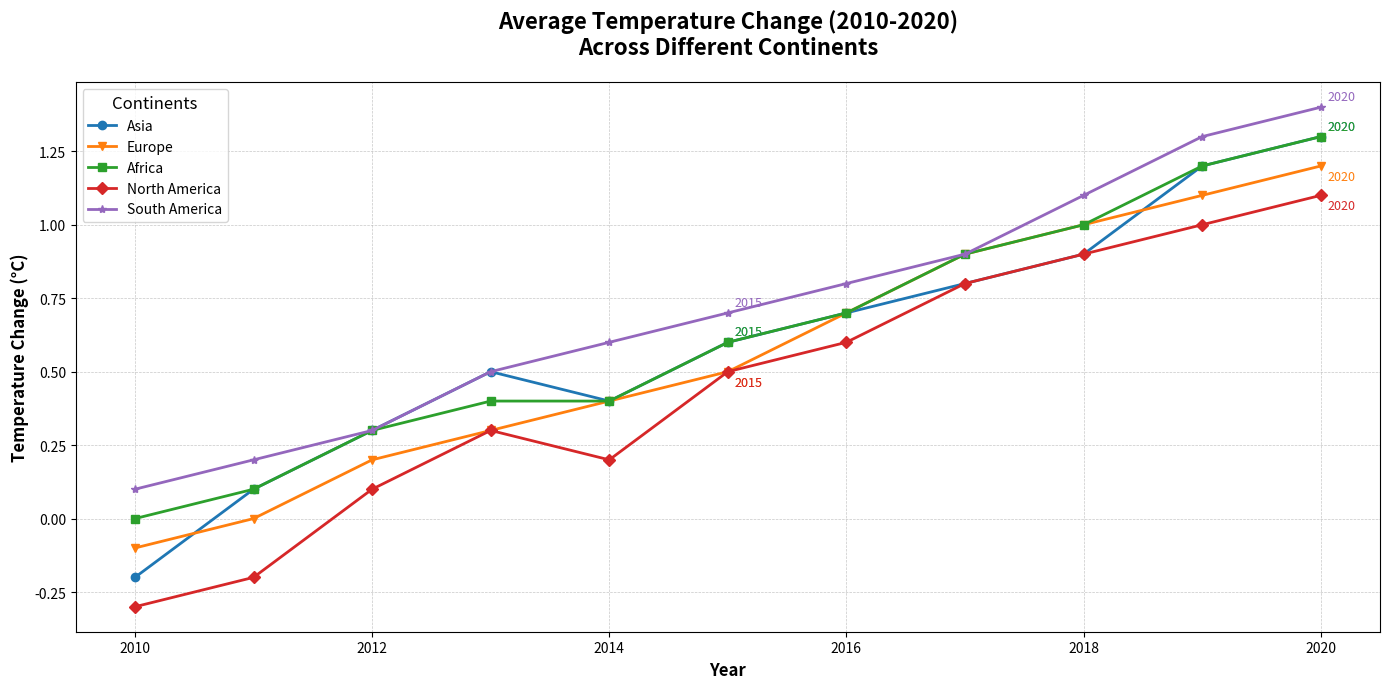

Source code (Python):
import matplotlib.pyplot as plt
import numpy as np

# 1. Backstory: A Comparative Study of Average Temperature Change Across Different Continents
# Over the past decade, climate scientists have been closely monitoring the average temperature changes across various continents.
# This data highlights the variations and trends over an 11-year period from 2010 to 2020.

# 2. Define Data
years = np.arange(2010, 2021)
asia_temp = [-0.2, 0.1, 0.3, 0.5, 0.4, 0.6, 0.7, 0.8, 0.9, 1.2, 1.3]
europe_temp = [-0.1, 0.0, 0.2, 0.3, 0.4, 0.5, 0.7, 0.9, 1.0, 1.1, 1.2]
africa_temp = [0.0, 0.1, 0.3, 0.4, 0.4, 0.6, 0.7, 0.9, 1.0, 1.2, 1.3]
north_america_temp = [-0.3, -0.2, 0.1, 0.3, 0.2, 0.5, 0.6, 0.8, 0.9, 1.0, 1.1]
south_america_temp = [0.1, 0.2, 0.3, 0.5, 0.6, 0.7, 0.8, 0.9, 1.1, 1.3, 1.4]

# Create a Multi-line Chart
fig, ax = plt.subplots(figsize=(14, 7))

# Plot each continent's temperature change
lines = ax.plot(years, asia_temp, marker='o', label='Asia', linewidth=2)
lines += ax.plot(years, europe_temp, marker='v', label='Europe', linewidth=2)
lines += ax.plot(years, africa_temp, marker='s', label='Africa', linewidth=2)
lines += ax.plot(years, north_america_temp, marker='D', label='North America', linewidth=2)
lines += ax.plot(years, south_america_temp, marker='*', label='South America', linewidth=2)

# Highlight specific events on plots
highlight_years = {'2015': [asia_temp[5], europe_temp[5], africa_temp[5], north_america_temp[5], south_america_temp[5]],
                   '2020': [asia_temp[10], europe_temp[10], africa_temp[10], north_america_temp[10], south_america_temp[10]]}

for year, temps in highlight_years.items():
    ax.annotate(year, xy=(int(year), temps[0]), xytext=(5, 5), textcoords='offset points', fontsize=9, color=lines[0].get_color())
    ax.annotate(year, xy=(int(year), temps[1]), xytext=(5, -10), textcoords='offset points', fontsize=9, color=lines[1].get_color())
    ax.annotate(year, xy=(int(year), temps[2]), xytext=(5, 5), textcoords='offset points', fontsize=9, color=lines[2].get_color())
    ax.annotate(year, xy=(int(year), temps[3]), xytext=(5, -10), textcoords='offset points', fontsize=9, color=lines[3].get_color())
    ax.annotate(year, xy=(int(year), temps[4]), xytext=(5, 5), textcoords='offset points', fontsize=9, color=lines[4].get_color())

# Plot customization
ax.set_title("Average Temperature Change (2010-2020)\nAcross Different Continents", fontsize=16, fontweight='bold', pad=20)
ax.set_xlabel("Year", fontsize=12, weight='bold')
ax.set_ylabel("Temperature Change (°C)", fontsize=12, weight='bold')
ax.legend(loc='upper left', title='Continents', fontsize=10, title_fontsize=12)
ax.grid(True, which='both', linestyle='--', linewidth=0.5, alpha=0.7)

# Adjust layout to avoid overlap and clipping
plt.tight_layout()

# Display the plot
plt.show()
